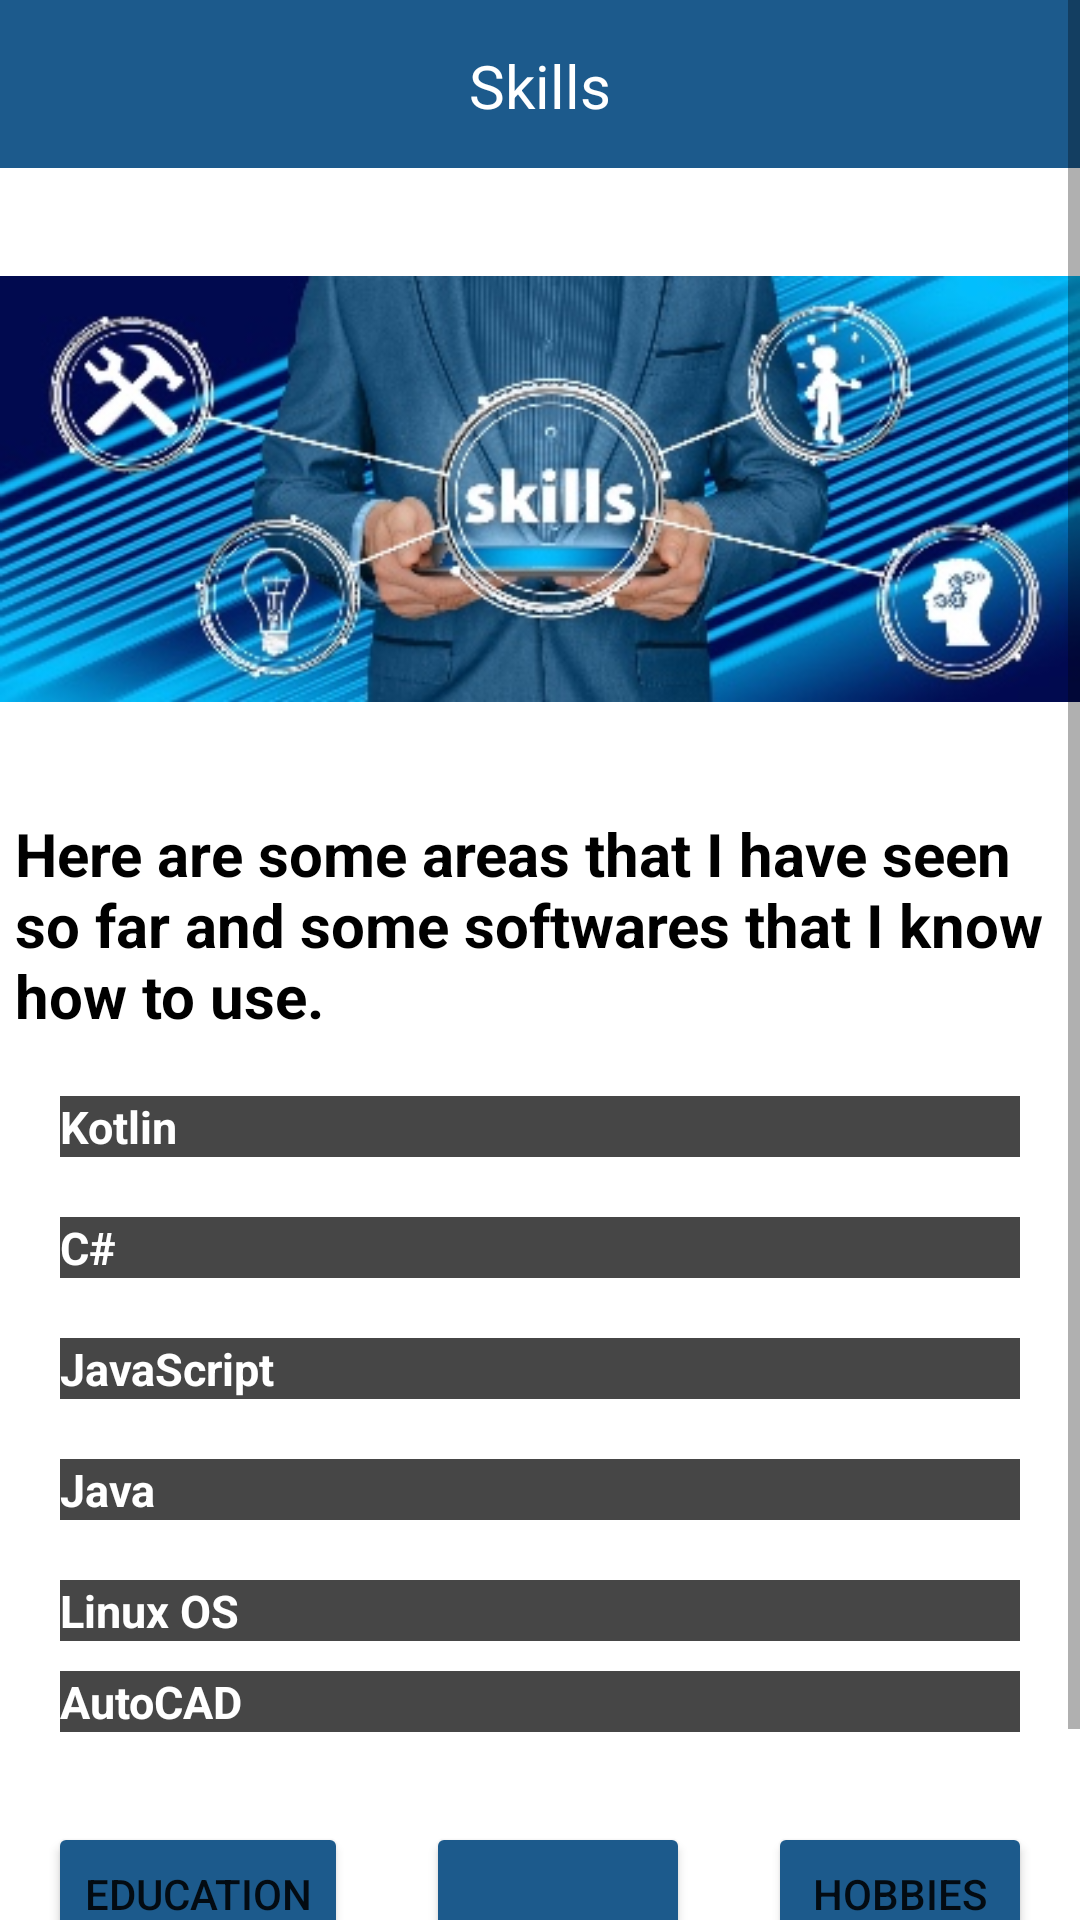

This screen was rendered from an Android layout file. Write that file and the resources it references.
<!-- AndroidManifest.xml: application theme Theme.23884ca1 -->
<!-- res/layout/activity_third.xml -->
<?xml version="1.0" encoding="utf-8"?>
<ScrollView  xmlns:android="http://schemas.android.com/apk/res/android"
    xmlns:app="http://schemas.android.com/apk/res-auto"
    xmlns:tools="http://schemas.android.com/tools"
    android:layout_width="match_parent"
    android:layout_height="match_parent"
    android:fillViewport="true"
    tools:context=".ThirdActivity">

    <androidx.constraintlayout.widget.ConstraintLayout
        android:layout_width="match_parent"
        android:layout_height="wrap_content">

    <androidx.appcompat.widget.Toolbar
        android:id="@+id/myToolbar"
        android:layout_width="match_parent"
        android:layout_height="wrap_content"
        android:background="#1C5A8C"
        android:minHeight="?attr/actionBarSize"
        android:textAlignment="center"
        android:theme="?attr/actionBarTheme"
        app:layout_constraintEnd_toEndOf="parent"
        app:layout_constraintStart_toStartOf="parent"
        app:layout_constraintTop_toTopOf="parent"
        app:title="" />

    <TextView
        android:id="@+id/toolbarText"
        android:layout_width="wrap_content"
        android:layout_height="wrap_content"
        android:text="@string/Skills_Page"
        android:textAlignment="center"
        android:textColor="@color/white"
        android:textSize="20sp"
        app:layout_constraintBottom_toBottomOf="parent"
        app:layout_constraintEnd_toEndOf="parent"
        app:layout_constraintStart_toStartOf="parent"
        app:layout_constraintTop_toTopOf="parent"
        app:layout_constraintVertical_bias="0.022" />

    <ImageView
        android:id="@+id/imageView4"
        android:layout_width="40dp"
        android:layout_height="60dp"
        android:layout_marginStart="135dp"
        android:contentDescription="@string/Home_Page"
        android:padding="2dp"
        android:src="@drawable/ic_skills_code_24"
        app:layout_constraintEnd_toEndOf="@+id/toolbarText"
        app:layout_constraintHorizontal_bias="0.0"
        app:layout_constraintStart_toStartOf="@+id/myToolbar"
        app:layout_constraintTop_toTopOf="parent"
        app:tint="@color/white" />


    <Button
        android:id="@+id/Homebutton"
        android:layout_width="wrap_content"
        android:layout_height="wrap_content"
        android:layout_marginStart="10dp"
        android:layout_marginEnd="10dp"
        android:layout_marginBottom="20dp"
        android:backgroundTint="@color/ocean_blue"
        android:gravity="center_horizontal|top"
        android:paddingLeft="32sp"
        android:text=""
        app:icon="@drawable/ic_house_24"
        app:layout_constraintBottom_toTopOf="@+id/Copyright"
        app:layout_constraintEnd_toStartOf="@+id/Hobbiesbutton"
        app:layout_constraintStart_toEndOf="@+id/Educationbutton"
        tools:ignore="SpeakableTextPresentCheck" />

    <Button
        android:id="@+id/Educationbutton"
        android:layout_width="wrap_content"
        android:layout_height="wrap_content"
        android:layout_marginStart="10dp"
        android:layout_marginEnd="10dp"
        android:layout_marginBottom="20dp"
        android:backgroundTint="@color/ocean_blue"
        android:text="@string/Education_Page"
        app:layout_constraintBottom_toTopOf="@+id/Copyright"
        app:layout_constraintEnd_toStartOf="@+id/Homebutton"
        app:layout_constraintStart_toStartOf="parent" />

    <Button
        android:id="@+id/Hobbiesbutton"
        android:layout_width="wrap_content"
        android:layout_height="wrap_content"
        android:layout_marginStart="10dp"
        android:layout_marginEnd="10dp"
        android:layout_marginBottom="20dp"
        android:backgroundTint="@color/ocean_blue"
        android:text="@string/Hobbies_Page"
        app:layout_constraintBottom_toTopOf="@+id/Copyright"
        app:layout_constraintEnd_toEndOf="parent"
        app:layout_constraintStart_toEndOf="@+id/Homebutton" />

    <TextView
        android:id="@+id/Copyright"
        android:layout_width="match_parent"
        android:layout_height="wrap_content"
        android:text="@string/Copyrights"
        android:textAlignment="center"
        android:textAppearance="@style/TextAppearance.AppCompat.Body2"
        android:textColor="@color/black"
        app:layout_constraintBottom_toBottomOf="parent"
        app:layout_constraintEnd_toEndOf="parent"
        app:layout_constraintHorizontal_bias="0.0"
        app:layout_constraintStart_toStartOf="parent" />

    <ImageView
        android:id="@+id/imageView3"
        android:layout_width="wrap_content"
        android:layout_height="wrap_content"
        android:layout_marginTop="20dp"
        app:layout_constraintEnd_toEndOf="parent"
        app:layout_constraintStart_toStartOf="parent"
        app:layout_constraintTop_toBottomOf="@+id/imageView4"
        app:srcCompat="@drawable/skills_pic" />

    <TextView
        android:id="@+id/textView3"
        android:layout_width="wrap_content"
        android:layout_height="wrap_content"
        android:layout_marginTop="20dp"
        android:padding="5dp"
        android:shadowColor="#19608C"
        android:text="@string/Knowledge"
        android:textColor="@color/black"

        android:textSize="20dp"
        android:textStyle="bold"
        app:layout_constraintEnd_toEndOf="parent"
        app:layout_constraintStart_toStartOf="parent"
        app:layout_constraintTop_toBottomOf="@+id/imageView3" />

    <TextView
        android:id="@+id/textView4"
        android:layout_width="match_parent"
        android:layout_height="wrap_content"
        android:layout_marginLeft="20dp"
        android:layout_marginTop="15dp"
        android:layout_marginRight="20dp"
        android:layout_marginBottom="10dp"
        android:background="#B9000000"
        android:text="@string/Skills1"
        android:textAlignment="inherit"
        android:textAppearance="@style/TextAppearance.AppCompat.Body1"
        android:textColor="#FFFFFF"
        android:textSize="15sp"
        android:textStyle="bold"
        app:layout_constraintBottom_toTopOf="@+id/textView6"
        app:layout_constraintEnd_toEndOf="parent"
        app:layout_constraintStart_toStartOf="parent"
        app:layout_constraintTop_toBottomOf="@+id/textView3" />

    <TextView
        android:id="@+id/textView6"
        android:layout_width="match_parent"
        android:layout_height="wrap_content"
        android:layout_marginLeft="20dp"
        android:layout_marginTop="10dp"
        android:layout_marginRight="20dp"
        android:layout_marginBottom="10dp"
        android:background="#B9000000"
        android:text="@string/Skills2"
        android:textAlignment="inherit"
        android:textAppearance="@style/TextAppearance.AppCompat.Body1"
        android:textColor="#FFFFFF"
        android:textSize="15sp"
        android:textStyle="bold"
        app:layout_constraintBottom_toTopOf="@+id/textView7"
        app:layout_constraintEnd_toEndOf="parent"
        app:layout_constraintHorizontal_bias="0.5"
        app:layout_constraintStart_toStartOf="parent"
        app:layout_constraintTop_toBottomOf="@+id/textView4" />

    <TextView
        android:id="@+id/textView7"
        android:layout_width="match_parent"
        android:layout_height="wrap_content"
        android:layout_marginLeft="20dp"
        android:layout_marginTop="10dp"
        android:layout_marginRight="20dp"
        android:layout_marginBottom="10dp"
        android:background="#B9000000"
        android:text="@string/Skills3"
        android:textAlignment="inherit"
        android:textAppearance="@style/TextAppearance.AppCompat.Body1"
        android:textColor="#FFFFFF"
        android:textSize="15sp"
        android:textStyle="bold"
        app:layout_constraintBottom_toTopOf="@+id/textView8"
        app:layout_constraintEnd_toEndOf="parent"
        app:layout_constraintStart_toStartOf="parent"
        app:layout_constraintTop_toBottomOf="@+id/textView6" />

    <TextView
        android:id="@+id/textView8"
        android:layout_width="match_parent"
        android:layout_height="wrap_content"
        android:layout_marginLeft="20dp"
        android:layout_marginTop="10dp"
        android:layout_marginRight="20dp"
        android:layout_marginBottom="10dp"
        android:background="#B9000000"
        android:text="@string/Skills4"
        android:textAlignment="inherit"
        android:textAppearance="@style/TextAppearance.AppCompat.Body1"
        android:textColor="#FFFFFF"
        android:textSize="15sp"
        android:textStyle="bold"
        app:layout_constraintBottom_toTopOf="@+id/textView9"
        app:layout_constraintEnd_toEndOf="parent"
        app:layout_constraintStart_toStartOf="parent"
        app:layout_constraintTop_toBottomOf="@+id/textView7" />

    <TextView
        android:id="@+id/textView9"
        android:layout_width="match_parent"
        android:layout_height="wrap_content"
        android:layout_marginLeft="20dp"
        android:layout_marginTop="10dp"
        android:layout_marginRight="20dp"
        android:background="#B9000000"
        android:text="@string/Skills5"
        android:textAlignment="inherit"
        android:textAppearance="@style/TextAppearance.AppCompat.Body1"
        android:textColor="#FFFFFF"
        android:textSize="15sp"
        android:textStyle="bold"
        app:layout_constraintBottom_toTopOf="@+id/textView12"
        app:layout_constraintEnd_toEndOf="parent"
        app:layout_constraintStart_toStartOf="parent"
        app:layout_constraintTop_toBottomOf="@+id/textView8" />

    <TextView
        android:id="@+id/textView12"
        android:layout_width="match_parent"
        android:layout_height="wrap_content"
        android:layout_marginLeft="20dp"
        android:layout_marginTop="10dp"
        android:layout_marginRight="20dp"
        android:layout_marginBottom="30dp"
        android:background="#B9000000"
        android:text="@string/Skills6"
        android:textAlignment="inherit"
        android:textAppearance="@style/TextAppearance.AppCompat.Body1"
        android:textColor="#FFFFFF"
        android:textSize="15sp"
        android:textStyle="bold"
        app:layout_constraintBottom_toTopOf="@+id/Homebutton"
        app:layout_constraintEnd_toEndOf="parent"
        app:layout_constraintStart_toStartOf="parent"
        app:layout_constraintTop_toBottomOf="@+id/textView9" />

</androidx.constraintlayout.widget.ConstraintLayout>
</ScrollView>
<!-- resources referenced by this layout -->
<resources>
  <color name="black">#FF000000</color>
  <color name="ocean_blue">#1C5A8C</color>
  <color name="white">#FFFFFFFF</color>
  <!-- drawable skills_pic: jpg bitmap (drawable, 55488 bytes) -->
  <string name="Copyrights">\u00a9 Copyright Lucas Bandeira 2022, made with Android Studio</string>
  <string name="Education_Page">Education</string>
  <string name="Hobbies_Page">Hobbies</string>
  <string name="Home_Page">Home Page</string>
  <string name="Knowledge">Here are some areas that I have seen so far and some softwares that I know how to use.</string>
  <string name="Skills1">Kotlin</string>
  <string name="Skills2">C#</string>
  <string name="Skills3">JavaScript</string>
  <string name="Skills4">Java</string>
  <string name="Skills5">Linux OS</string>
  <string name="Skills6">AutoCAD</string>
  <string name="Skills_Page">Skills</string>
  <style name="Theme.23884ca1" parent="Theme.MaterialComponents.DayNight.NoActionBar">
          
          <item name="colorPrimary">@color/purple_500</item>
          <item name="colorPrimaryVariant">@color/purple_700</item>
          <item name="colorOnPrimary">@color/white</item>
          
          <item name="colorSecondary">@color/teal_200</item>
          <item name="colorSecondaryVariant">@color/teal_700</item>
          <item name="colorOnSecondary">@color/black</item>
          
          <item name="android:statusBarColor" tools:targetApi="l">?attr/colorPrimaryVariant</item>
          
      </style>
  <color name="purple_500">#FF6200EE</color>
  <color name="purple_700">#FF3700B3</color>
  <color name="teal_200">#FF03DAC5</color>
  <color name="teal_700">#FF018786</color>
</resources>
